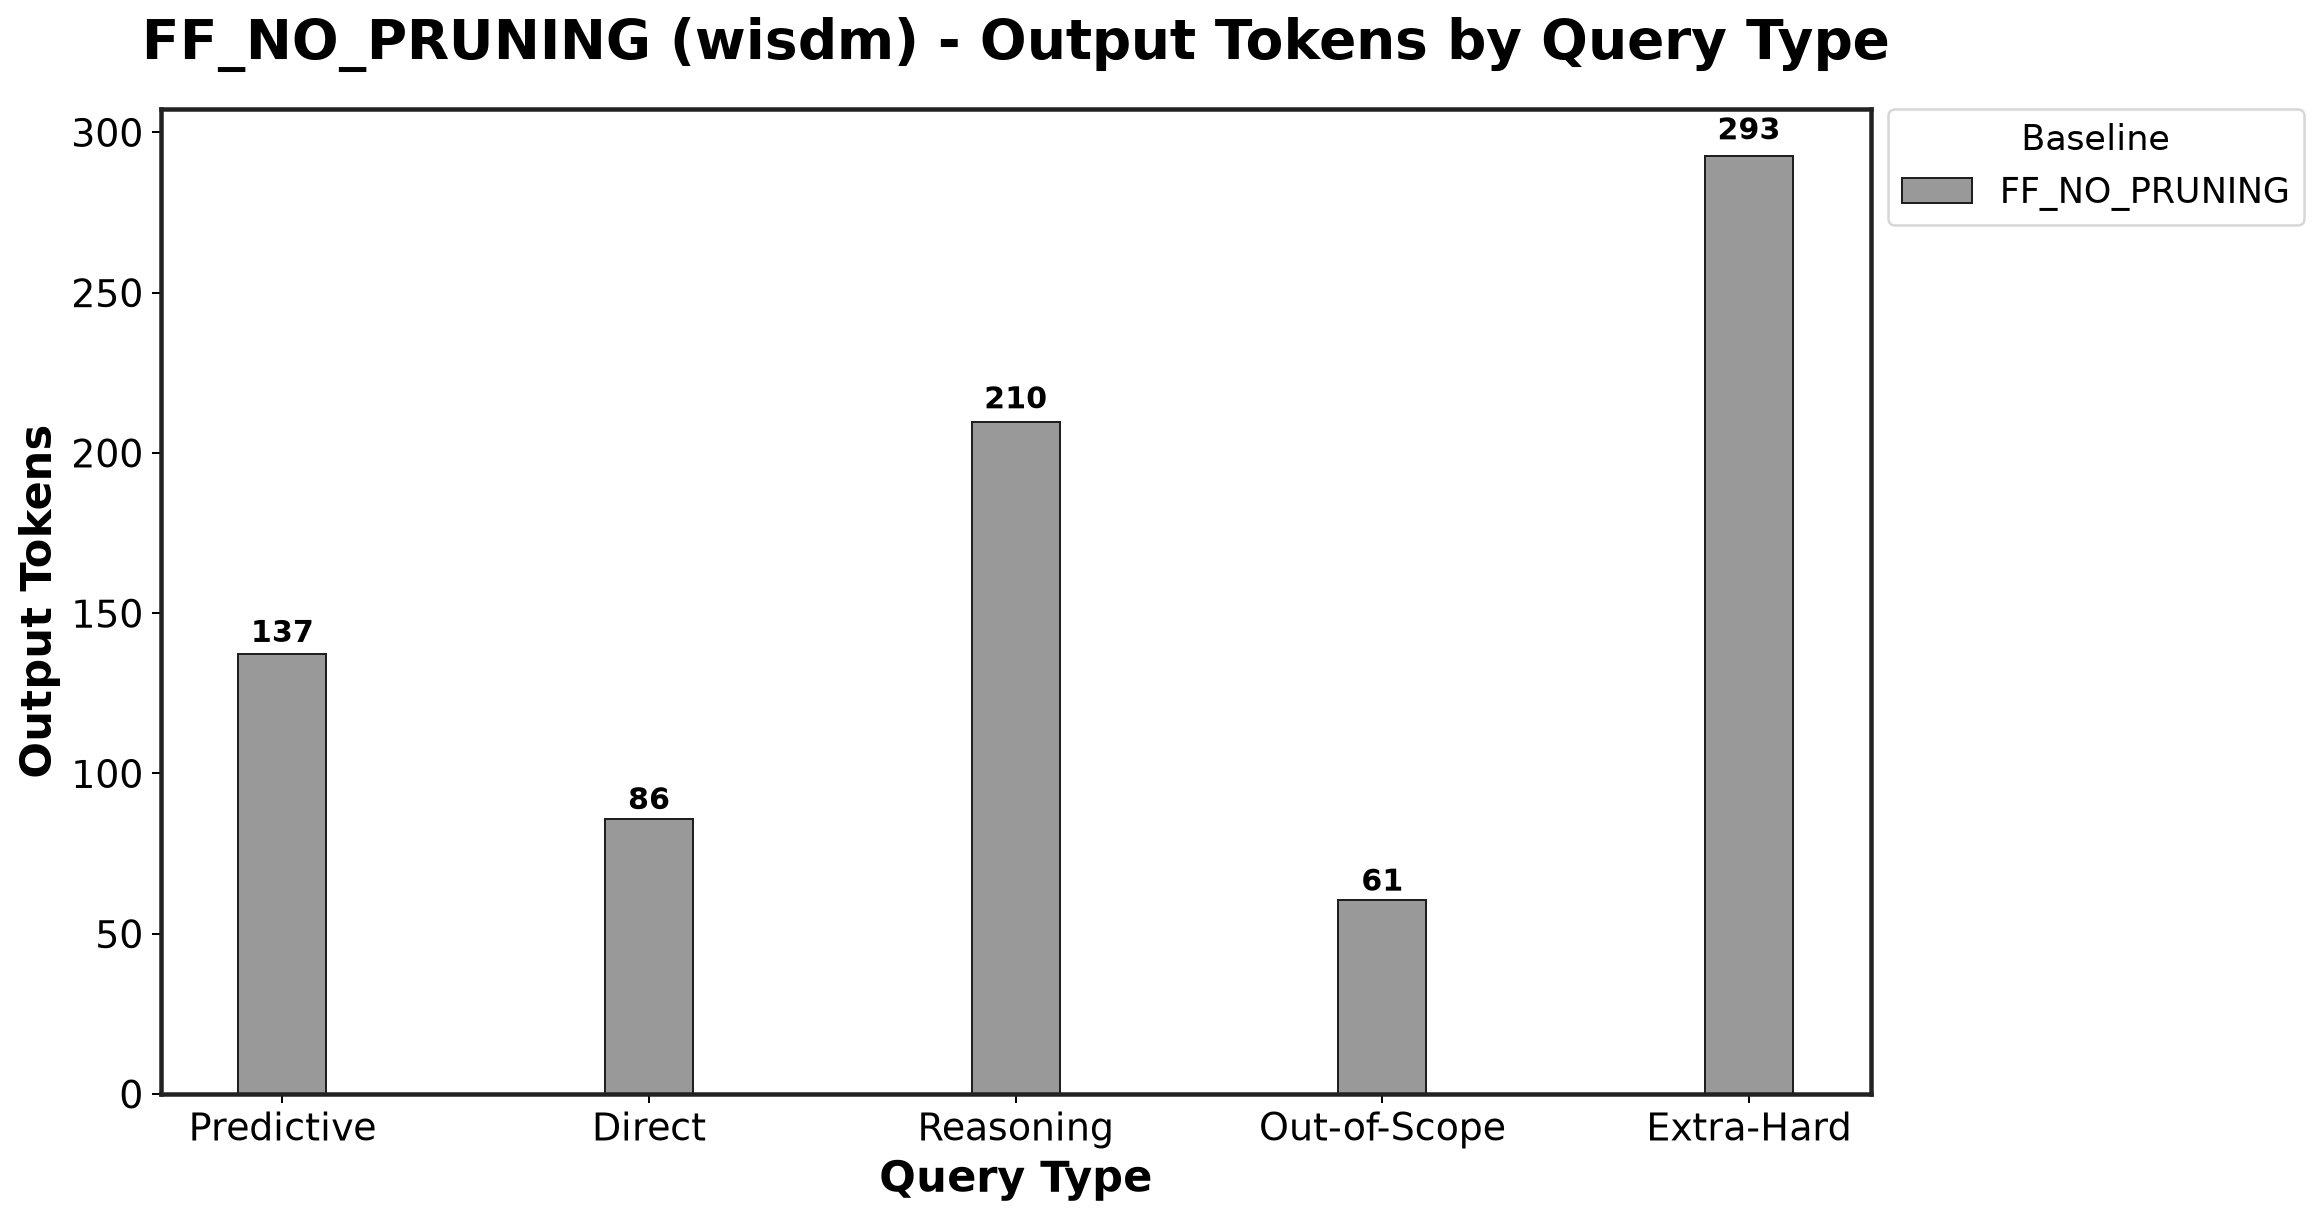

Values plotted in this chart, from the file beside it:
Baseline, Predictive_mean, Predictive_std, Direct_mean, Direct_std, Reasoning_mean, Reasoning_std, Out-of-Scope_mean, Out-of-Scope_std, Extra-Hard_mean, Extra-Hard_std
FF_NO_PRUNING, 137.4, 6.784, 85.75, 1.803, 209.6, 6.663, 60.58, 1.01, 292.7, 17.29
